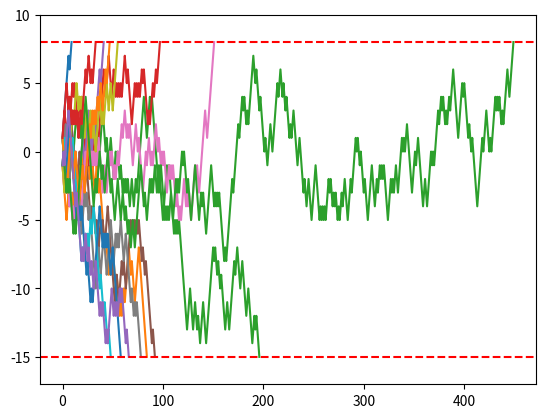

The script that saved this image:
from matplotlib import pyplot as plt
import random as rnd
import statistics as stats


# funcao que realiza uma caminhada aleatoria
# e retorna a sequencia de passos realizados
def caminhada(q = 1/2, s_0 = 0, inf = -15, sup = 8):
    # q eh a probabilidade de A doar para B
    # s_0 eh a posicao inicial
    # inf eh a posicao em que A vai a falencia
    # sup eh a posicao em que B vai a falencia

    # condicoes iniciais
    s = s_0
    t = 0
    
    # variavel que registra os passos percorridos
    seq_passos = []

    # loop da caminhada
    while s > inf and s < sup:
        if rnd.random() <= q:
            s -= 1
        else:
            s += 1
        seq_passos.append(s)
        t += 1

    return seq_passos




# funcao que realiza uma sequencia de caminhadas aleatórias
# e retorna a seq_passos (resultado da funcao caminhada)
# de cada caminhada
def seq_caminhadas(n, q = 1/2):
    # n eh o numero de sequencias a serem geradas
    # q eh a probabilidade de A doar para B
    #   (argumento passado a funcao caminhada)
    caminhadas = []

    # loop da funcao
    for i in range(n):
        caminhadas.append(caminhada(q = q))

    return caminhadas




# funcao que plota uma sequencia de caminhadas
def plot_caminhadas(caminhadas):
    #
    
    #
    for caminhada in caminhadas:
        plt.plot(caminhada)

    plt.ylim(-17,10)
    plt.axhline(y=-15, color='r', linestyle='--')
    plt.axhline(y=8, color='r', linestyle='--')
    plt.show()
    plt.close()




# funcao que resume as estatisticas basicas de
# uma sequencia de caminhadas
def resumo_caminhadas(caminhadas):
    #

    #
    N = len(caminhadas)
    tempos = []
    jogadores = []

    #
    for caminhada in caminhadas:
        T = len(caminhada) # tempo total
        ultimo = caminhada[-1] # indica qual jogador faliu (-15 = jogador A, 8 = jogador B)
        tempos.append(T)
        jogadores.append(ultimo)
    
    #
    tempos_A = [tempos[indice] for indice, jogador in enumerate(jogadores) if jogador == -15]
    tempos_B = [tempos[indice] for indice, jogador in enumerate(jogadores) if jogador == 8]
    T_med_A = sum(tempos_A) / len(tempos_A)
    T_med_B = sum(tempos_B) / len(tempos_B)


    resultado = {
        "N": N,
        "T_max": max(tempos),
        "T_min": min(tempos),
        "T_med": stats.mean(tempos),
        "P(A)": jogadores.count(-15) / N,
        "P(B)": jogadores.count(8) / N,
        "T_med_A": T_med_A,
        "T_med_B": T_med_B
    }

    return resultado



plot_caminhadas(seq_caminhadas(15, q=0.514))

resumo_caminhadas(seq_caminhadas(100000, q=0.6))

q = 0.499999
p = 1 - q
P_A = ( (p/q)**8 - 1 )  /  ( (p/q)**23 - 1 )
P_A
T = ( -15*P_A + 8*(1 - P_A) )  /  ( 2*p - 1 )
T

# caso q = 1/2
q=1/2
p = 1 - q
P_A_sim = 8/23
T_sim = ( -15*P_A_sim + 8*(1 - P_A_sim) )
T_sim
